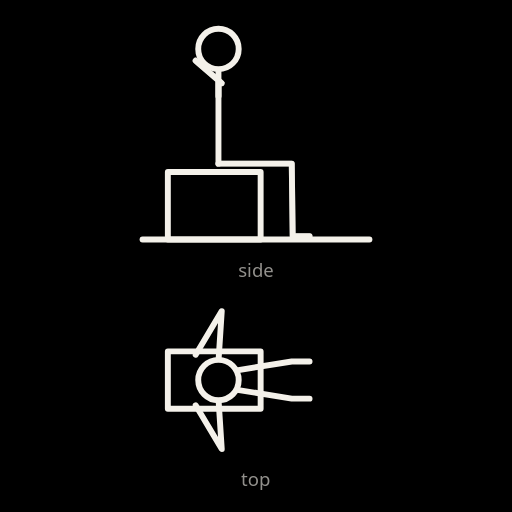
t = 0.00 s
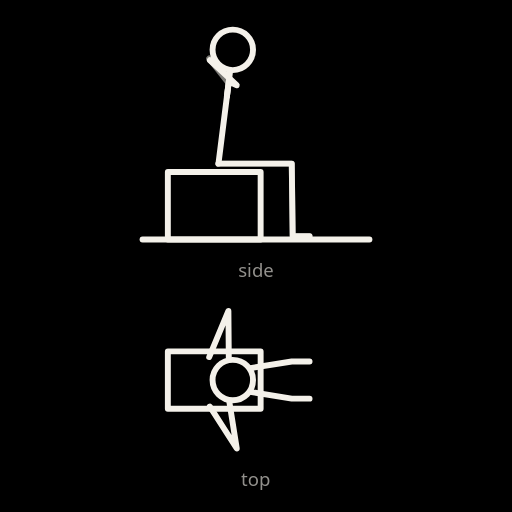
t = 0.80 s
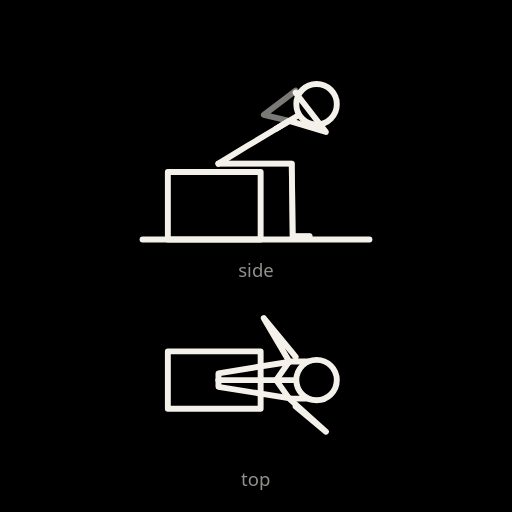
t = 1.60 s
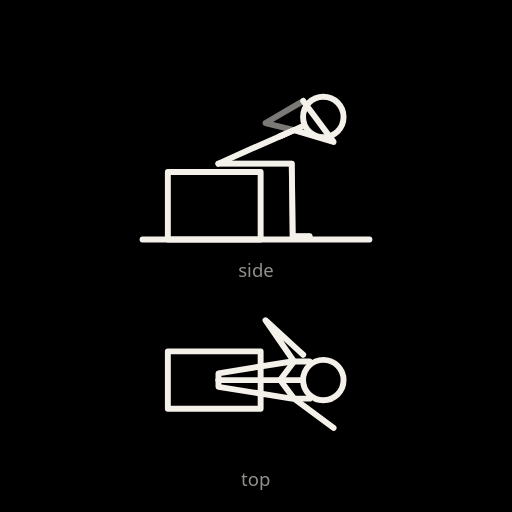
t = 1.90 s
t = 2.28 s: frame unchanged from t = 1.90 s, image omitted
t = 2.65 s: frame unchanged from t = 1.90 s, image omitted

The animated SVG that drew these frames (rendered in a browser with its animation timeline set to each time). Animation: 14 SMIL elements (animate=14); one cycle of 4.80 s, repeats indefinitely.

<svg xmlns="http://www.w3.org/2000/svg" viewBox="-259 -284 607 607" role="img" aria-label="Spinal Stretch">
<title>Spinal Stretch</title>
<rect x="-259" y="-284" width="607" height="607" style="fill:var(--doodle-backdrop, #000)"/>
<g fill="none" style="stroke:var(--doodle-ink, #f4f1ea)" stroke-width="7" stroke-linecap="round" stroke-linejoin="round">
<rect x="-60" y="-80" width="110" height="80" fill="none"/><line x1="-90" y1="0" x2="179" y2="0"/>
<polyline points="0,-90 0,-90 86.9,-90 88,-4 108,-4" opacity="0.5"><animate attributeName="points" values="0,-90 0,-90 86.9,-90 88,-4 108,-4;0,-90 0,-90 86.9,-90 88,-4 108,-4;0,-90 0,-90 86.9,-90 88,-4 108,-4;0,-90 0,-90 86.9,-90 88,-4 108,-4;0,-90 0,-90 86.9,-90 88,-4 108,-4;0,-90 0,-90 86.9,-90 88,-4 108,-4;0,-90 0,-90 86.9,-90 88,-4 108,-4;0,-90 0,-90 86.9,-90 88,-4 108,-4;0,-90 0,-90 86.9,-90 88,-4 108,-4;0,-90 0,-90 86.9,-90 88,-4 108,-4;0,-90 0,-90 86.9,-90 88,-4 108,-4;0,-90 0,-90 86.9,-90 88,-4 108,-4;0,-90 0,-90 86.9,-90 88,-4 108,-4;0,-90 0,-90 86.9,-90 88,-4 108,-4;0,-90 0,-90 86.9,-90 88,-4 108,-4;0,-90 0,-90 86.9,-90 88,-4 108,-4;0,-90 0,-90 86.9,-90 88,-4 108,-4;0,-90 0,-90 86.9,-90 88,-4 108,-4;0,-90 0,-90 86.9,-90 88,-4 108,-4;0,-90 0,-90 86.9,-90 88,-4 108,-4;0,-90 0,-90 86.9,-90 88,-4 108,-4;0,-90 0,-90 86.9,-90 88,-4 108,-4;0,-90 0,-90 86.9,-90 88,-4 108,-4;0,-90 0,-90 86.9,-90 88,-4 108,-4;0,-90 0,-90 86.9,-90 88,-4 108,-4;0,-90 0,-90 86.9,-90 88,-4 108,-4;0,-90 0,-90 86.9,-90 88,-4 108,-4;0,-90 0,-90 86.9,-90 88,-4 108,-4;0,-90 0,-90 86.9,-90 88,-4 108,-4;0,-90 0,-90 86.9,-90 88,-4 108,-4;0,-90 0,-90 86.9,-90 88,-4 108,-4" dur="4.8s" repeatCount="indefinite" calcMode="linear" keyTimes="0.0000;0.1042;0.1250;0.1458;0.1667;0.1875;0.2083;0.2292;0.2500;0.2708;0.2917;0.3125;0.3333;0.3542;0.3750;0.3958;0.7083;0.7292;0.7500;0.7708;0.7917;0.8125;0.8333;0.8542;0.8750;0.8958;0.9167;0.9375;0.9583;0.9792;1.0000"/></polyline><polyline points="0,-170 0,-188 3.9,-185.3 -23.3,-208.8 -27,-212" opacity="0.5"><animate attributeName="points" values="0,-170 0,-188 3.9,-185.3 -23.3,-208.8 -27,-212;0,-170 0,-188 3.9,-185.3 -23.3,-208.8 -27,-212;1.2,-170 1.4,-188 4.8,-185.4 -21.6,-209.2 -25.2,-212.4;4.6,-169.9 5.6,-187.8 7.5,-185.7 -16.5,-210.1 -19.8,-213.5;10,-169.4 12.3,-187.2 11.8,-185.8 -8.2,-211.2 -11,-214.7;17.2,-168.1 21.1,-185.7 17.5,-185.1 2.8,-211.7 0.8,-215.4;25.6,-165.8 31.4,-182.8 24,-183.4 16,-211 14.9,-214.8;34.7,-162.1 42.5,-178.3 30.9,-180.1 30.4,-208.4 30.3,-212.3;43.6,-157.1 53.4,-172.2 37.6,-175.2 45,-203.7 46,-207.6;51.8,-151 63.5,-164.6 43.4,-168.9 58.6,-197.1 60.7,-201;58.8,-144.2 72.1,-156.4 48.1,-161.8 70.5,-189.2 73.5,-193;64.4,-137.5 78.9,-148.1 51.5,-154.5 79.9,-180.8 83.9,-184.4;68.4,-131.4 83.9,-140.7 53.7,-147.9 87,-173 91.5,-176.5;71.1,-126.6 87.2,-134.8 55,-142.7 91.6,-166.7 96.7,-170;72.6,-123.6 89,-131 55.6,-139.3 94.2,-162.6 99.6,-165.8;73.1,-122.5 89.6,-129.7 55.8,-138.1 95.1,-161.1 100.5,-164.3;73.1,-122.5 89.6,-129.7 55.8,-138.1 95.1,-161.1 100.5,-164.3;72.6,-123.6 89,-131 55.6,-139.3 94.2,-162.6 99.6,-165.8;71.1,-126.6 87.2,-134.8 55,-142.7 91.6,-166.7 96.7,-170;68.4,-131.4 83.9,-140.7 53.7,-147.9 87,-173 91.5,-176.5;64.4,-137.5 78.9,-148.1 51.5,-154.5 79.9,-180.8 83.9,-184.4;58.8,-144.2 72.1,-156.4 48.1,-161.8 70.5,-189.2 73.5,-193;51.8,-151 63.5,-164.6 43.4,-168.9 58.6,-197.1 60.7,-201;43.6,-157.1 53.4,-172.2 37.6,-175.2 45,-203.7 46,-207.6;34.7,-162.1 42.5,-178.3 30.9,-180.1 30.4,-208.4 30.3,-212.3;25.6,-165.8 31.4,-182.8 24,-183.4 16,-211 14.9,-214.8;17.2,-168.1 21.1,-185.7 17.5,-185.1 2.8,-211.7 0.8,-215.4;10,-169.4 12.3,-187.2 11.8,-185.8 -8.2,-211.2 -11,-214.7;4.6,-169.9 5.6,-187.8 7.5,-185.7 -16.5,-210.1 -19.8,-213.5;1.2,-170 1.4,-188 4.8,-185.4 -21.6,-209.2 -25.2,-212.4;0,-170 0,-188 3.9,-185.3 -23.3,-208.8 -27,-212" dur="4.8s" repeatCount="indefinite" calcMode="linear" keyTimes="0.0000;0.1042;0.1250;0.1458;0.1667;0.1875;0.2083;0.2292;0.2500;0.2708;0.2917;0.3125;0.3333;0.3542;0.3750;0.3958;0.7083;0.7292;0.7500;0.7708;0.7917;0.8125;0.8333;0.8542;0.8750;0.8958;0.9167;0.9375;0.9583;0.9792;1.0000"/></polyline><polyline points="0,-90 0,-130 0,-170 0,-190 0,-202"><animate attributeName="points" values="0,-90 0,-130 0,-170 0,-190 0,-202;0,-90 0,-130 0,-170 0,-190 0,-202;0,-90 0.6,-130 1.2,-170 1.4,-190 1.6,-202;0,-90 2.3,-129.9 4.6,-169.9 5.7,-189.8 6.4,-201.8;0,-90 5,-129.7 10,-169.4 12.5,-189.2 14,-201.1;0,-90 8.6,-129.1 17.2,-168.1 21.5,-187.7 24.1,-199.4;0,-90 12.8,-127.9 25.6,-165.8 32,-184.7 35.9,-196.1;0,-90 17.3,-126.1 34.7,-162.1 43.3,-180.1 48.5,-191;0,-90 21.7,-123.6 43.6,-157.1 54.5,-173.9 61,-183.9;0,-90 25.8,-120.6 51.8,-151 64.8,-166.2 72.5,-175.3;0,-90 29.3,-117.2 58.8,-144.2 73.5,-157.8 82.4,-165.9;0,-90 32.1,-113.9 64.4,-137.5 80.5,-149.3 90.1,-156.5;0,-90 34.1,-110.8 68.4,-131.4 85.6,-141.8 95.8,-148;0,-90 35.5,-108.5 71.1,-126.6 88.9,-135.8 99.6,-141.3;0,-90 36.2,-106.9 72.6,-123.6 90.8,-132 101.7,-137;0,-90 36.5,-106.4 73.1,-122.5 91.4,-130.6 102.3,-135.5;0,-90 36.5,-106.4 73.1,-122.5 91.4,-130.6 102.3,-135.5;0,-90 36.2,-106.9 72.6,-123.6 90.8,-131.9 101.7,-137;0,-90 35.5,-108.5 71.1,-126.6 88.9,-135.8 99.6,-141.3;0,-90 34.1,-110.8 68.4,-131.4 85.6,-141.8 95.8,-148;0,-90 32.1,-113.9 64.4,-137.5 80.5,-149.3 90.1,-156.5;0,-90 29.3,-117.2 58.8,-144.2 73.5,-157.8 82.4,-165.9;0,-90 25.8,-120.6 51.8,-151 64.8,-166.2 72.5,-175.3;0,-90 21.7,-123.6 43.6,-157.1 54.5,-173.9 61,-183.9;0,-90 17.3,-126.1 34.7,-162.1 43.3,-180.1 48.5,-191;0,-90 12.8,-127.9 25.6,-165.8 32,-184.7 35.9,-196.1;0,-90 8.6,-129.1 17.2,-168.1 21.5,-187.7 24.1,-199.4;0,-90 5,-129.7 10,-169.4 12.5,-189.2 14,-201.1;0,-90 2.3,-129.9 4.6,-169.9 5.7,-189.8 6.4,-201.8;0,-90 0.6,-130 1.2,-170 1.4,-190 1.6,-202;0,-90 0,-130 0,-170 0,-190 0,-202" dur="4.8s" repeatCount="indefinite" calcMode="linear" keyTimes="0.0000;0.1042;0.1250;0.1458;0.1667;0.1875;0.2083;0.2292;0.2500;0.2708;0.2917;0.3125;0.3333;0.3542;0.3750;0.3958;0.7083;0.7292;0.7500;0.7708;0.7917;0.8125;0.8333;0.8542;0.8750;0.8958;0.9167;0.9375;0.9583;0.9792;1.0000"/></polyline><circle cx="0" cy="-226" r="24" style="fill:var(--doodle-paper, #000)"><animate attributeName="cx" values="0;0;2;7.8;17;29.3;43.6;58.9;74.1;88.1;100;109.4;116.3;120.9;123.4;124.3;124.3;123.4;120.9;116.3;109.4;100;88.1;74.1;58.9;43.6;29.3;17;7.8;2;0" dur="4.8s" repeatCount="indefinite" calcMode="linear" keyTimes="0.0000;0.1042;0.1250;0.1458;0.1667;0.1875;0.2083;0.2292;0.2500;0.2708;0.2917;0.3125;0.3333;0.3542;0.3750;0.3958;0.7083;0.7292;0.7500;0.7708;0.7917;0.8125;0.8333;0.8542;0.8750;0.8958;0.9167;0.9375;0.9583;0.9792;1.0000"/><animate attributeName="cy" values="-226;-226;-226;-225.8;-224.9;-222.8;-218.8;-212.6;-204;-193.6;-182.2;-170.7;-160.4;-152.3;-147.1;-145.3;-145.3;-147.1;-152.3;-160.4;-170.7;-182.2;-193.6;-204;-212.6;-218.8;-222.8;-224.9;-225.8;-226;-226" dur="4.8s" repeatCount="indefinite" calcMode="linear" keyTimes="0.0000;0.1042;0.1250;0.1458;0.1667;0.1875;0.2083;0.2292;0.2500;0.2708;0.2917;0.3125;0.3333;0.3542;0.3750;0.3958;0.7083;0.7292;0.7500;0.7708;0.7917;0.8125;0.8333;0.8542;0.8750;0.8958;0.9167;0.9375;0.9583;0.9792;1.0000"/></circle><polyline points="0,-90 0,-90 86.9,-90 88,-4 108,-4"><animate attributeName="points" values="0,-90 0,-90 86.9,-90 88,-4 108,-4;0,-90 0,-90 86.9,-90 88,-4 108,-4;0,-90 0,-90 86.9,-90 88,-4 108,-4;0,-90 0,-90 86.9,-90 88,-4 108,-4;0,-90 0,-90 86.9,-90 88,-4 108,-4;0,-90 0,-90 86.9,-90 88,-4 108,-4;0,-90 0,-90 86.9,-90 88,-4 108,-4;0,-90 0,-90 86.9,-90 88,-4 108,-4;0,-90 0,-90 86.9,-90 88,-4 108,-4;0,-90 0,-90 86.9,-90 88,-4 108,-4;0,-90 0,-90 86.9,-90 88,-4 108,-4;0,-90 0,-90 86.9,-90 88,-4 108,-4;0,-90 0,-90 86.9,-90 88,-4 108,-4;0,-90 0,-90 86.9,-90 88,-4 108,-4;0,-90 0,-90 86.9,-90 88,-4 108,-4;0,-90 0,-90 86.9,-90 88,-4 108,-4;0,-90 0,-90 86.9,-90 88,-4 108,-4;0,-90 0,-90 86.9,-90 88,-4 108,-4;0,-90 0,-90 86.9,-90 88,-4 108,-4;0,-90 0,-90 86.9,-90 88,-4 108,-4;0,-90 0,-90 86.9,-90 88,-4 108,-4;0,-90 0,-90 86.9,-90 88,-4 108,-4;0,-90 0,-90 86.9,-90 88,-4 108,-4;0,-90 0,-90 86.9,-90 88,-4 108,-4;0,-90 0,-90 86.9,-90 88,-4 108,-4;0,-90 0,-90 86.9,-90 88,-4 108,-4;0,-90 0,-90 86.9,-90 88,-4 108,-4;0,-90 0,-90 86.9,-90 88,-4 108,-4;0,-90 0,-90 86.9,-90 88,-4 108,-4;0,-90 0,-90 86.9,-90 88,-4 108,-4;0,-90 0,-90 86.9,-90 88,-4 108,-4" dur="4.8s" repeatCount="indefinite" calcMode="linear" keyTimes="0.0000;0.1042;0.1250;0.1458;0.1667;0.1875;0.2083;0.2292;0.2500;0.2708;0.2917;0.3125;0.3333;0.3542;0.3750;0.3958;0.7083;0.7292;0.7500;0.7708;0.7917;0.8125;0.8333;0.8542;0.8750;0.8958;0.9167;0.9375;0.9583;0.9792;1.0000"/></polyline><polyline points="0,-170 0,-188 3.9,-185.3 -23.3,-208.8 -27,-212"><animate attributeName="points" values="0,-170 0,-188 3.9,-185.3 -23.3,-208.8 -27,-212;0,-170 0,-188 3.9,-185.3 -23.3,-208.8 -27,-212;1.2,-170 1.4,-188 6,-185.1 -21.3,-208.9 -25.1,-212.2;4.6,-169.9 5.6,-187.8 12,-184.5 -15.6,-209.1 -19.4,-212.5;10,-169.4 12.3,-187.2 21.7,-183 -6.3,-209 -10.2,-212.6;17.2,-168.1 21.1,-185.7 34.5,-180.4 5.9,-208.1 1.9,-212;25.6,-165.8 31.4,-182.8 49.4,-176.3 20.2,-206.1 16.2,-210.2;34.7,-162.1 42.5,-178.3 65.5,-170.5 35.6,-202.4 31.5,-206.8;43.6,-157.1 53.4,-172.2 81.5,-163 51.1,-197.1 46.9,-201.8;51.8,-151 63.5,-164.6 96.4,-154.2 65.5,-190.5 61.3,-195.5;58.8,-144.2 72.1,-156.4 109.3,-144.8 78.1,-183 73.8,-188.2;64.4,-137.5 78.9,-148.1 119.6,-135.7 88.2,-175.4 83.9,-180.9;68.4,-131.4 83.9,-140.7 127.4,-127.6 95.8,-168.5 91.5,-174.2;71.1,-126.6 87.2,-134.8 132.6,-121.2 101,-163.1 96.6,-168.9;72.6,-123.6 89,-131 135.5,-117.2 103.9,-159.6 99.6,-165.4;73.1,-122.5 89.6,-129.7 136.5,-115.8 104.9,-158.4 100.5,-164.3;73.1,-122.5 89.6,-129.7 136.5,-115.8 104.9,-158.4 100.5,-164.3;72.6,-123.6 89,-131 135.5,-117.2 103.9,-159.6 99.6,-165.4;71.1,-126.6 87.2,-134.8 132.6,-121.2 101,-163.1 96.6,-168.9;68.4,-131.4 83.9,-140.7 127.4,-127.6 95.8,-168.5 91.5,-174.2;64.4,-137.5 78.9,-148.1 119.6,-135.7 88.2,-175.4 83.9,-180.9;58.8,-144.2 72.1,-156.4 109.3,-144.8 78.1,-183 73.8,-188.2;51.8,-151 63.5,-164.6 96.4,-154.2 65.5,-190.5 61.3,-195.5;43.6,-157.1 53.4,-172.2 81.5,-163 51.1,-197.1 46.9,-201.8;34.7,-162.1 42.5,-178.3 65.5,-170.5 35.6,-202.4 31.5,-206.8;25.6,-165.8 31.4,-182.8 49.4,-176.3 20.2,-206.1 16.2,-210.2;17.2,-168.1 21.1,-185.7 34.5,-180.4 5.9,-208.1 1.9,-212;10,-169.4 12.3,-187.2 21.7,-183 -6.3,-209 -10.2,-212.6;4.6,-169.9 5.6,-187.8 12,-184.5 -15.6,-209.1 -19.4,-212.5;1.2,-170 1.4,-188 6,-185.1 -21.3,-208.9 -25.1,-212.2;0,-170 0,-188 3.9,-185.3 -23.3,-208.8 -27,-212" dur="4.8s" repeatCount="indefinite" calcMode="linear" keyTimes="0.0000;0.1042;0.1250;0.1458;0.1667;0.1875;0.2083;0.2292;0.2500;0.2708;0.2917;0.3125;0.3333;0.3542;0.3750;0.3958;0.7083;0.7292;0.7500;0.7708;0.7917;0.8125;0.8333;0.8542;0.8750;0.8958;0.9167;0.9375;0.9583;0.9792;1.0000"/></polyline>
<rect x="-60" y="132.5805209347296" width="110" height="68" fill="none"/>
<polyline points="0,166.6 0,158.6 86.9,144.6 88,144.6 108,144.6"><animate attributeName="points" values="0,166.6 0,158.6 86.9,144.6 88,144.6 108,144.6;0,166.6 0,158.6 86.9,144.6 88,144.6 108,144.6;0,166.6 0,158.6 86.9,144.6 88,144.6 108,144.6;0,166.6 0,158.6 86.9,144.6 88,144.6 108,144.6;0,166.6 0,158.6 86.9,144.6 88,144.6 108,144.6;0,166.6 0,158.6 86.9,144.6 88,144.6 108,144.6;0,166.6 0,158.6 86.9,144.6 88,144.6 108,144.6;0,166.6 0,158.6 86.9,144.6 88,144.6 108,144.6;0,166.6 0,158.6 86.9,144.6 88,144.6 108,144.6;0,166.6 0,158.6 86.9,144.6 88,144.6 108,144.6;0,166.6 0,158.6 86.9,144.6 88,144.6 108,144.6;0,166.6 0,158.6 86.9,144.6 88,144.6 108,144.6;0,166.6 0,158.6 86.9,144.6 88,144.6 108,144.6;0,166.6 0,158.6 86.9,144.6 88,144.6 108,144.6;0,166.6 0,158.6 86.9,144.6 88,144.6 108,144.6;0,166.6 0,158.6 86.9,144.6 88,144.6 108,144.6;0,166.6 0,158.6 86.9,144.6 88,144.6 108,144.6;0,166.6 0,158.6 86.9,144.6 88,144.6 108,144.6;0,166.6 0,158.6 86.9,144.6 88,144.6 108,144.6;0,166.6 0,158.6 86.9,144.6 88,144.6 108,144.6;0,166.6 0,158.6 86.9,144.6 88,144.6 108,144.6;0,166.6 0,158.6 86.9,144.6 88,144.6 108,144.6;0,166.6 0,158.6 86.9,144.6 88,144.6 108,144.6;0,166.6 0,158.6 86.9,144.6 88,144.6 108,144.6;0,166.6 0,158.6 86.9,144.6 88,144.6 108,144.6;0,166.6 0,158.6 86.9,144.6 88,144.6 108,144.6;0,166.6 0,158.6 86.9,144.6 88,144.6 108,144.6;0,166.6 0,158.6 86.9,144.6 88,144.6 108,144.6;0,166.6 0,158.6 86.9,144.6 88,144.6 108,144.6;0,166.6 0,158.6 86.9,144.6 88,144.6 108,144.6;0,166.6 0,158.6 86.9,144.6 88,144.6 108,144.6" dur="4.8s" repeatCount="indefinite" calcMode="linear" keyTimes="0.0000;0.1042;0.1250;0.1458;0.1667;0.1875;0.2083;0.2292;0.2500;0.2708;0.2917;0.3125;0.3333;0.3542;0.3750;0.3958;0.7083;0.7292;0.7500;0.7708;0.7917;0.8125;0.8333;0.8542;0.8750;0.8958;0.9167;0.9375;0.9583;0.9792;1.0000"/></polyline><polyline points="0,166.6 0,174.6 86.9,188.6 88,188.6 108,188.6"><animate attributeName="points" values="0,166.6 0,174.6 86.9,188.6 88,188.6 108,188.6;0,166.6 0,174.6 86.9,188.6 88,188.6 108,188.6;0,166.6 0,174.6 86.9,188.6 88,188.6 108,188.6;0,166.6 0,174.6 86.9,188.6 88,188.6 108,188.6;0,166.6 0,174.6 86.9,188.6 88,188.6 108,188.6;0,166.6 0,174.6 86.9,188.6 88,188.6 108,188.6;0,166.6 0,174.6 86.9,188.6 88,188.6 108,188.6;0,166.6 0,174.6 86.9,188.6 88,188.6 108,188.6;0,166.6 0,174.6 86.9,188.6 88,188.6 108,188.6;0,166.6 0,174.6 86.9,188.6 88,188.6 108,188.6;0,166.6 0,174.6 86.9,188.6 88,188.6 108,188.6;0,166.6 0,174.6 86.9,188.6 88,188.6 108,188.6;0,166.6 0,174.6 86.9,188.6 88,188.6 108,188.6;0,166.6 0,174.6 86.9,188.6 88,188.6 108,188.6;0,166.6 0,174.6 86.9,188.6 88,188.6 108,188.6;0,166.6 0,174.6 86.9,188.6 88,188.6 108,188.6;0,166.6 0,174.6 86.9,188.6 88,188.6 108,188.6;0,166.6 0,174.6 86.9,188.6 88,188.6 108,188.6;0,166.6 0,174.6 86.9,188.6 88,188.6 108,188.6;0,166.6 0,174.6 86.9,188.6 88,188.6 108,188.6;0,166.6 0,174.6 86.9,188.6 88,188.6 108,188.6;0,166.6 0,174.6 86.9,188.6 88,188.6 108,188.6;0,166.6 0,174.6 86.9,188.6 88,188.6 108,188.6;0,166.6 0,174.6 86.9,188.6 88,188.6 108,188.6;0,166.6 0,174.6 86.9,188.6 88,188.6 108,188.6;0,166.6 0,174.6 86.9,188.6 88,188.6 108,188.6;0,166.6 0,174.6 86.9,188.6 88,188.6 108,188.6;0,166.6 0,174.6 86.9,188.6 88,188.6 108,188.6;0,166.6 0,174.6 86.9,188.6 88,188.6 108,188.6;0,166.6 0,174.6 86.9,188.6 88,188.6 108,188.6;0,166.6 0,174.6 86.9,188.6 88,188.6 108,188.6" dur="4.8s" repeatCount="indefinite" calcMode="linear" keyTimes="0.0000;0.1042;0.1250;0.1458;0.1667;0.1875;0.2083;0.2292;0.2500;0.2708;0.2917;0.3125;0.3333;0.3542;0.3750;0.3958;0.7083;0.7292;0.7500;0.7708;0.7917;0.8125;0.8333;0.8542;0.8750;0.8958;0.9167;0.9375;0.9583;0.9792;1.0000"/></polyline><polyline points="0,166.6 0,166.6 0,166.6 0,166.6 0,166.6"><animate attributeName="points" values="0,166.6 0,166.6 0,166.6 0,166.6 0,166.6;0,166.6 0,166.6 0,166.6 0,166.6 0,166.6;0,166.6 0.6,166.6 1.2,166.6 1.4,166.6 1.4,166.6;0,166.6 2.3,166.6 4.6,166.6 5.7,166.6 5.7,166.6;0,166.6 5,166.6 10,166.6 12.5,166.6 12.5,166.6;0,166.6 8.6,166.6 17.2,166.6 21.5,166.6 21.5,166.6;0,166.6 12.8,166.6 25.6,166.6 32,166.6 32,166.6;0,166.6 17.3,166.6 34.7,166.6 43.3,166.6 43.3,166.6;0,166.6 21.7,166.6 43.6,166.6 54.5,166.6 54.5,166.6;0,166.6 25.8,166.6 51.8,166.6 64.8,166.6 64.8,166.6;0,166.6 29.3,166.6 58.8,166.6 73.5,166.6 76,166.6;0,166.6 32.1,166.6 64.4,166.6 80.5,166.6 85.4,166.6;0,166.6 34.1,166.6 68.4,166.6 85.6,166.6 92.3,166.6;0,166.6 35.5,166.6 71.1,166.6 88.9,166.6 96.9,166.6;0,166.6 36.2,166.6 72.6,166.6 90.8,166.6 99.4,166.6;0,166.6 36.5,166.6 73.1,166.6 91.4,166.6 100.3,166.6;0,166.6 36.5,166.6 73.1,166.6 91.4,166.6 100.3,166.6;0,166.6 36.2,166.6 72.6,166.6 90.8,166.6 99.4,166.6;0,166.6 35.5,166.6 71.1,166.6 88.9,166.6 96.9,166.6;0,166.6 34.1,166.6 68.4,166.6 85.6,166.6 92.3,166.6;0,166.6 32.1,166.6 64.4,166.6 80.5,166.6 85.4,166.6;0,166.6 29.3,166.6 58.8,166.6 73.5,166.6 76,166.6;0,166.6 25.8,166.6 51.8,166.6 64.8,166.6 64.8,166.6;0,166.6 21.7,166.6 43.6,166.6 54.5,166.6 54.5,166.6;0,166.6 17.3,166.6 34.7,166.6 43.3,166.6 43.3,166.6;0,166.6 12.8,166.6 25.6,166.6 32,166.6 32,166.6;0,166.6 8.6,166.6 17.2,166.6 21.5,166.6 21.5,166.6;0,166.6 5,166.6 10,166.6 12.5,166.6 12.5,166.6;0,166.6 2.3,166.6 4.6,166.6 5.7,166.6 5.7,166.6;0,166.6 0.6,166.6 1.2,166.6 1.4,166.6 1.4,166.6;0,166.6 0,166.6 0,166.6 0,166.6 0,166.6" dur="4.8s" repeatCount="indefinite" calcMode="linear" keyTimes="0.0000;0.1042;0.1250;0.1458;0.1667;0.1875;0.2083;0.2292;0.2500;0.2708;0.2917;0.3125;0.3333;0.3542;0.3750;0.3958;0.7083;0.7292;0.7500;0.7708;0.7917;0.8125;0.8333;0.8542;0.8750;0.8958;0.9167;0.9375;0.9583;0.9792;1.0000"/></polyline><polyline points="0,166.6 0,188.6 3.9,248.4 -23.3,202.8 -27,196.6"><animate attributeName="points" values="0,166.6 0,188.6 3.9,248.4 -23.3,202.8 -27,196.6;0,166.6 0,188.6 3.9,248.4 -23.3,202.8 -27,196.6;1.2,166.6 1.4,188.6 6,248.3 -21.3,203 -25.1,196.7;4.6,166.6 5.6,188.6 12,248.1 -15.6,203.4 -19.4,197.3;10,166.6 12.3,188.6 21.7,247.7 -6.3,204.1 -10.2,198;17.2,166.6 21.1,188.6 34.5,246.8 5.9,204.7 1.9,198.9;25.6,166.6 31.4,188.6 49.4,245.4 20.2,205.2 16.2,199.6;34.7,166.6 42.5,188.6 65.5,243.4 35.6,205.3 31.5,200.1;43.6,166.6 53.4,188.6 81.5,240.8 51.1,205.1 46.9,200.2;51.8,166.6 63.5,188.6 96.4,237.7 65.5,204.5 61.3,200;58.8,166.6 72.1,188.6 109.3,234.3 78.1,203.6 73.8,199.4;64.4,166.6 78.9,188.6 119.6,230.9 88.2,202.6 83.9,198.7;68.4,166.6 83.9,188.6 127.4,227.8 95.8,201.5 91.5,197.9;71.1,166.6 87.2,188.6 132.6,225.4 101,200.6 96.6,197.2;72.6,166.6 89,188.6 135.5,223.8 103.9,200 99.6,196.8;73.1,166.6 89.6,188.6 136.5,223.3 104.9,199.8 100.5,196.6;73.1,166.6 89.6,188.6 136.5,223.3 104.9,199.8 100.5,196.6;72.6,166.6 89,188.6 135.5,223.8 103.9,200 99.6,196.8;71.1,166.6 87.2,188.6 132.6,225.4 101,200.6 96.6,197.2;68.4,166.6 83.9,188.6 127.4,227.8 95.8,201.5 91.5,197.9;64.4,166.6 78.9,188.6 119.6,230.9 88.2,202.6 83.9,198.7;58.8,166.6 72.1,188.6 109.3,234.3 78.1,203.6 73.8,199.4;51.8,166.6 63.5,188.6 96.4,237.7 65.5,204.5 61.3,200;43.6,166.6 53.4,188.6 81.5,240.8 51.1,205.1 46.9,200.2;34.7,166.6 42.5,188.6 65.5,243.4 35.6,205.3 31.5,200.1;25.6,166.6 31.4,188.6 49.4,245.4 20.2,205.2 16.2,199.6;17.2,166.6 21.1,188.6 34.5,246.8 5.9,204.7 1.9,198.9;10,166.6 12.3,188.6 21.7,247.7 -6.3,204.1 -10.2,198;4.6,166.6 5.6,188.6 12,248.1 -15.6,203.4 -19.4,197.3;1.2,166.6 1.4,188.6 6,248.3 -21.3,203 -25.1,196.7;0,166.6 0,188.6 3.9,248.4 -23.3,202.8 -27,196.6" dur="4.8s" repeatCount="indefinite" calcMode="linear" keyTimes="0.0000;0.1042;0.1250;0.1458;0.1667;0.1875;0.2083;0.2292;0.2500;0.2708;0.2917;0.3125;0.3333;0.3542;0.3750;0.3958;0.7083;0.7292;0.7500;0.7708;0.7917;0.8125;0.8333;0.8542;0.8750;0.8958;0.9167;0.9375;0.9583;0.9792;1.0000"/></polyline><polyline points="0,166.6 0,144.6 3.9,84.8 -23.3,130.3 -27,136.6"><animate attributeName="points" values="0,166.6 0,144.6 3.9,84.8 -23.3,130.3 -27,136.6;0,166.6 0,144.6 3.9,84.8 -23.3,130.3 -27,136.6;1.2,166.6 1.4,144.6 4.8,84.7 -21.6,130.6 -25.2,136.9;4.6,166.6 5.6,144.6 7.5,84.6 -16.5,131.5 -19.8,137.9;10,166.6 12.3,144.6 11.8,84.6 -8.2,132.7 -11,139.3;17.2,166.6 21.1,144.6 17.5,84.7 2.8,134.1 0.8,140.9;25.6,166.6 31.4,144.6 24,85 16,135.4 14.9,142.4;34.7,166.6 42.5,144.6 30.9,85.7 30.4,136.4 30.3,143.3;43.6,166.6 53.4,144.6 37.6,86.8 45,136.8 46,143.6;51.8,166.6 63.5,144.6 43.4,88.2 58.6,136.6 60.7,143.2;58.8,166.6 72.1,144.6 48.1,89.9 70.5,135.8 73.5,142.2;64.4,166.6 78.9,144.6 51.5,91.6 79.9,134.8 83.9,140.7;68.4,166.6 83.9,144.6 53.7,93.2 87,133.6 91.5,139.2;71.1,166.6 87.2,144.6 55,94.5 91.6,132.6 96.7,137.8;72.6,166.6 89,144.6 55.6,95.4 94.2,131.9 99.6,136.9;73.1,166.6 89.6,144.6 55.8,95.7 95.1,131.6 100.5,136.6;73.1,166.6 89.6,144.6 55.8,95.7 95.1,131.6 100.5,136.6;72.6,166.6 89,144.6 55.6,95.4 94.2,131.9 99.6,136.9;71.1,166.6 87.2,144.6 55,94.5 91.6,132.6 96.7,137.8;68.4,166.6 83.9,144.6 53.7,93.2 87,133.6 91.5,139.2;64.4,166.6 78.9,144.6 51.5,91.6 79.9,134.8 83.9,140.7;58.8,166.6 72.1,144.6 48.1,89.9 70.5,135.8 73.5,142.2;51.8,166.6 63.5,144.6 43.4,88.2 58.6,136.6 60.7,143.2;43.6,166.6 53.4,144.6 37.6,86.8 45,136.8 46,143.6;34.7,166.6 42.5,144.6 30.9,85.7 30.4,136.4 30.3,143.3;25.6,166.6 31.4,144.6 24,85 16,135.4 14.9,142.4;17.2,166.6 21.1,144.6 17.5,84.7 2.8,134.1 0.8,140.9;10,166.6 12.3,144.6 11.8,84.6 -8.2,132.7 -11,139.3;4.6,166.6 5.6,144.6 7.5,84.6 -16.5,131.5 -19.8,137.9;1.2,166.6 1.4,144.6 4.8,84.7 -21.6,130.6 -25.2,136.9;0,166.6 0,144.6 3.9,84.8 -23.3,130.3 -27,136.6" dur="4.8s" repeatCount="indefinite" calcMode="linear" keyTimes="0.0000;0.1042;0.1250;0.1458;0.1667;0.1875;0.2083;0.2292;0.2500;0.2708;0.2917;0.3125;0.3333;0.3542;0.3750;0.3958;0.7083;0.7292;0.7500;0.7708;0.7917;0.8125;0.8333;0.8542;0.8750;0.8958;0.9167;0.9375;0.9583;0.9792;1.0000"/></polyline><circle cx="0" cy="166.6" r="24" style="fill:var(--doodle-paper, #000)"><animate attributeName="cx" values="0;0;2;7.8;17;29.3;43.6;58.9;74.1;88.1;100;109.4;116.3;120.9;123.4;124.3;124.3;123.4;120.9;116.3;109.4;100;88.1;74.1;58.9;43.6;29.3;17;7.8;2;0" dur="4.8s" repeatCount="indefinite" calcMode="linear" keyTimes="0.0000;0.1042;0.1250;0.1458;0.1667;0.1875;0.2083;0.2292;0.2500;0.2708;0.2917;0.3125;0.3333;0.3542;0.3750;0.3958;0.7083;0.7292;0.7500;0.7708;0.7917;0.8125;0.8333;0.8542;0.8750;0.8958;0.9167;0.9375;0.9583;0.9792;1.0000"/><animate attributeName="cy" values="166.6;166.6;166.6;166.6;166.6;166.6;166.6;166.6;166.6;166.6;166.6;166.6;166.6;166.6;166.6;166.6;166.6;166.6;166.6;166.6;166.6;166.6;166.6;166.6;166.6;166.6;166.6;166.6;166.6;166.6;166.6" dur="4.8s" repeatCount="indefinite" calcMode="linear" keyTimes="0.0000;0.1042;0.1250;0.1458;0.1667;0.1875;0.2083;0.2292;0.2500;0.2708;0.2917;0.3125;0.3333;0.3542;0.3750;0.3958;0.7083;0.7292;0.7500;0.7708;0.7917;0.8125;0.8333;0.8542;0.8750;0.8958;0.9167;0.9375;0.9583;0.9792;1.0000"/></circle>
<text x="44.5" y="44" style="fill:var(--doodle-ink, #f4f1ea)" opacity="0.6" stroke="none" font-family="system-ui, sans-serif" font-size="22" text-anchor="middle">side</text>
<text x="44.1" y="292.4" style="fill:var(--doodle-ink, #f4f1ea)" opacity="0.6" stroke="none" font-family="system-ui, sans-serif" font-size="22" text-anchor="middle">top</text>
</g>
</svg>
